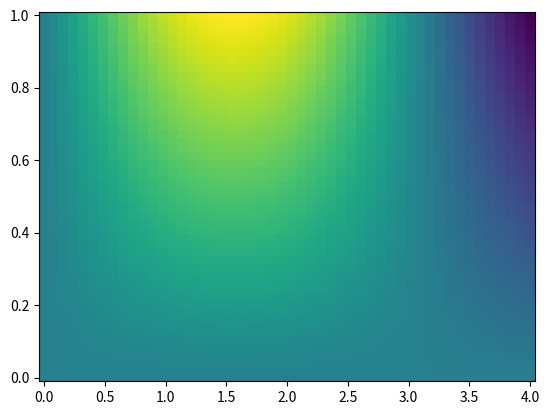

The matplotlib source for this figure:
import matplotlib.pyplot as plt
import numpy as np

x = np.linspace(0,4)
y = np.linspace(0,1)

def f(x, y):
    return y * np.sin(x)

X, Y = np.meshgrid(x,y)
Z = np.zeros((50,50))

for i in range(50):
   for j in range(50):
       Z[i,j] = f(X[i,j],Y[i,j])

plt.pcolor(X, Y, Z)
plt.show()